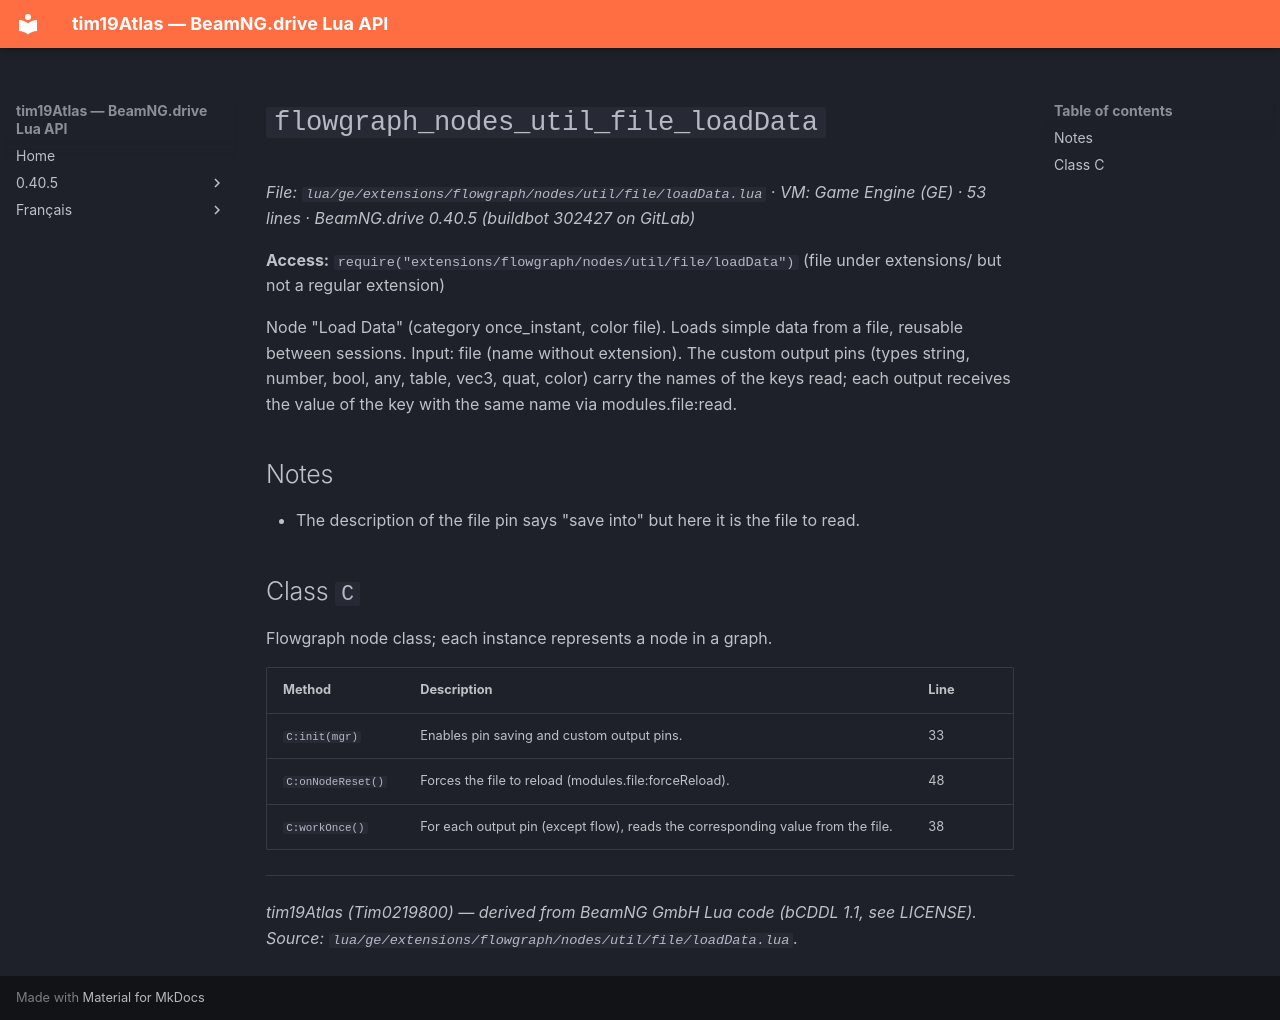

repository: Tim0219800/beamng-lua-atlas · page: 0.40.5/ge/extensions/flowgraph/nodes/util/file/loadData.html · generator: mkdocs

# `flowgraph_nodes_util_file_loadData`

*File: `lua/ge/extensions/flowgraph/nodes/util/file/loadData.lua` · VM: Game Engine (GE) · 53 lines · BeamNG.drive 0.40.5 (buildbot 302427 on GitLab)*

**Access:** `require("extensions/flowgraph/nodes/util/file/loadData")` (file under extensions/ but not a regular extension)

Node "Load Data" (category once_instant, color file). Loads simple data from a file, reusable between sessions. Input: file (name without extension). The custom output pins (types string, number, bool, any, table, vec3, quat, color) carry the names of the keys read; each output receives the value of the key with the same name via modules.file:read.

## Notes

- The description of the file pin says "save into" but here it is the file to read.

## Class `C`

Flowgraph node class; each instance represents a node in a graph.

| Method | Description | Line |
|---|---|---|
| `C:init(mgr)` | Enables pin saving and custom output pins. | 33 |
| `C:onNodeReset()` | Forces the file to reload (modules.file:forceReload). | 48 |
| `C:workOnce()` | For each output pin (except flow), reads the corresponding value from the file. | 38 |

---
*tim19Atlas (Tim0219800) — derived from BeamNG GmbH Lua code (bCDDL 1.1, see LICENSE). Source: `lua/ge/extensions/flowgraph/nodes/util/file/loadData.lua`.*
